Image classification data set "data_split" (hitoshi4148/turf-disease-app on GitHub). Class labels (11): anthracnose decline, brown patch, dollar spot, fairy ring, healthy, large patch, leaf spot, pythium, red thread, snow mold, take all patch.

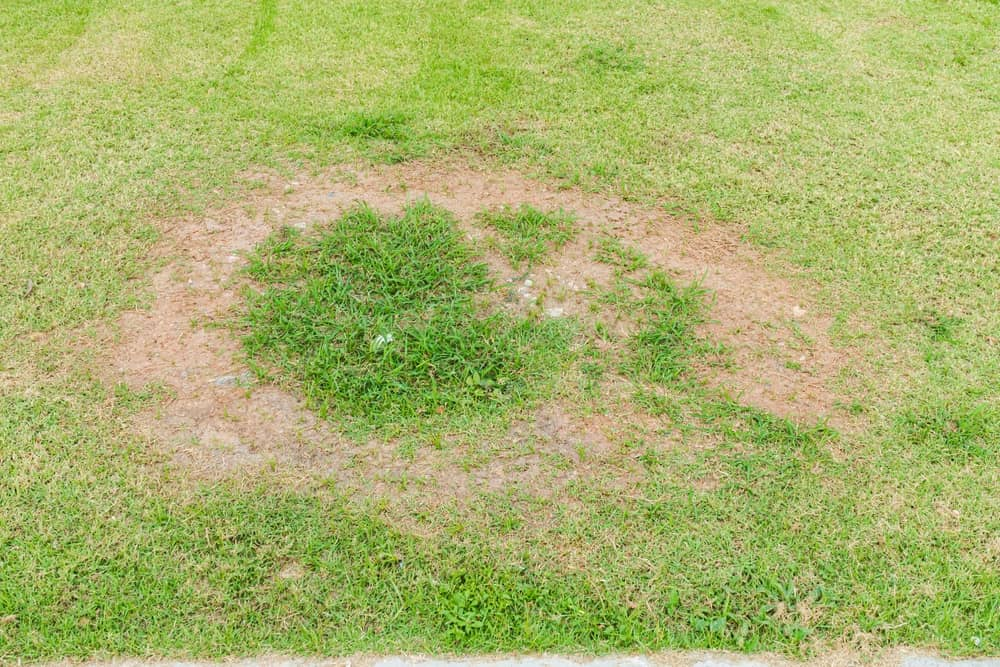
Label: large patch

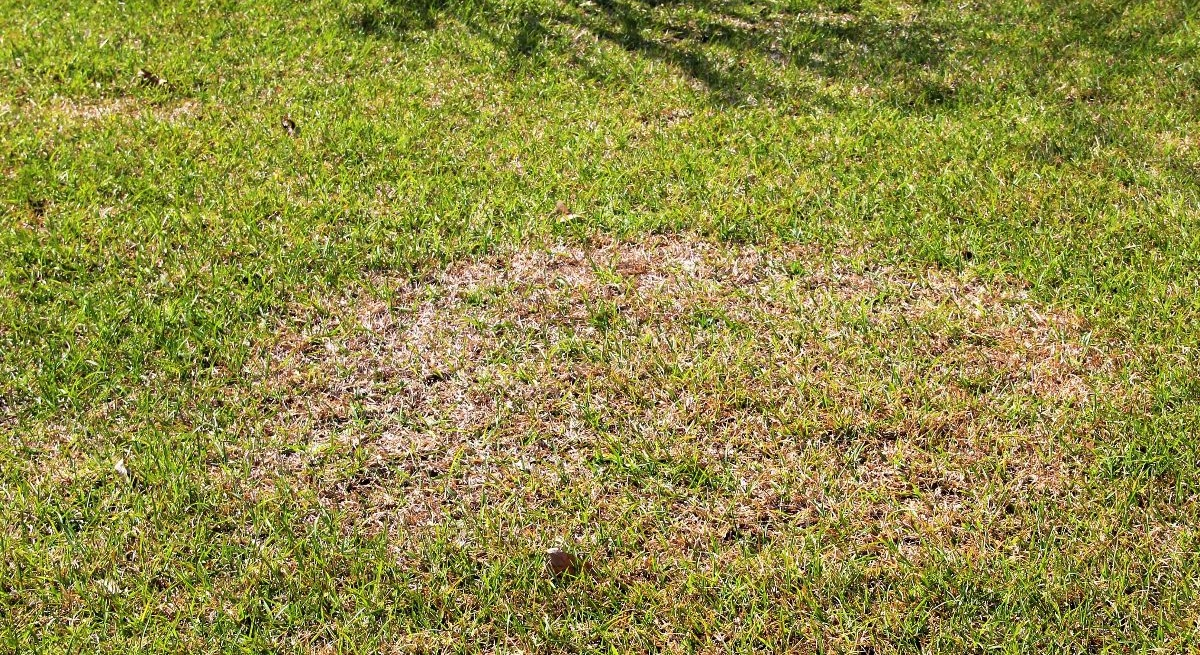
Label: take all patch

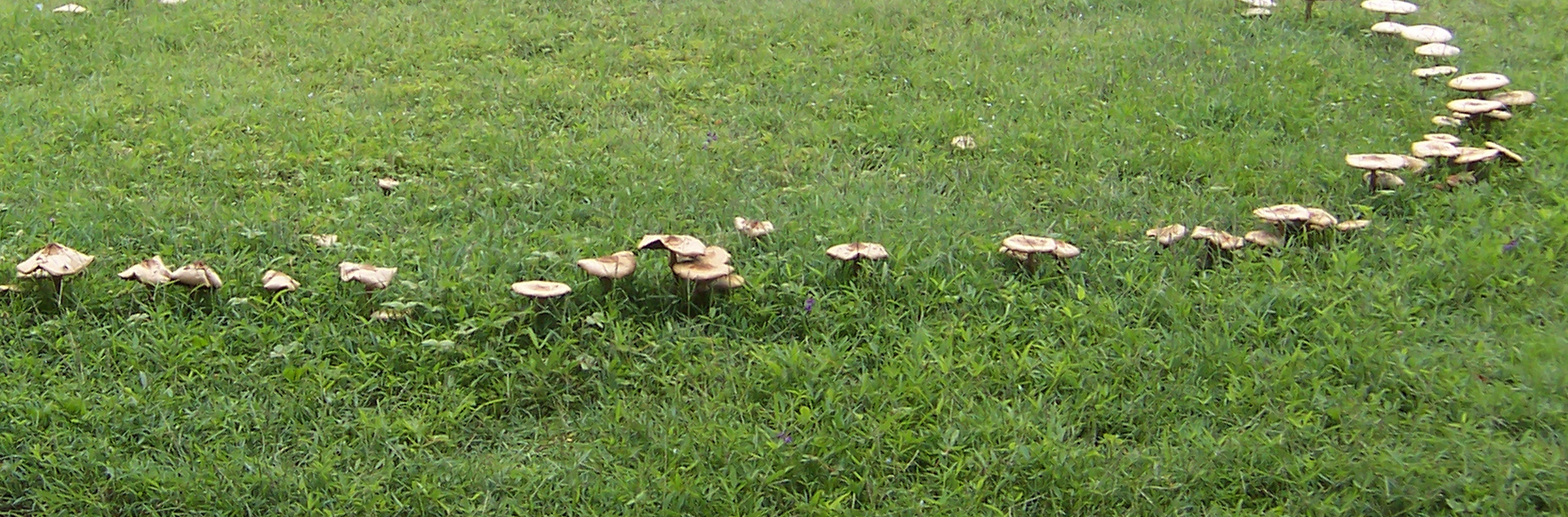
Label: fairy ring

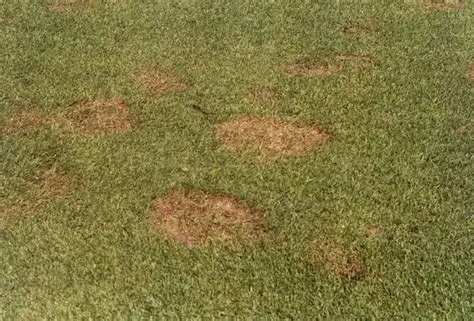
Label: pythium

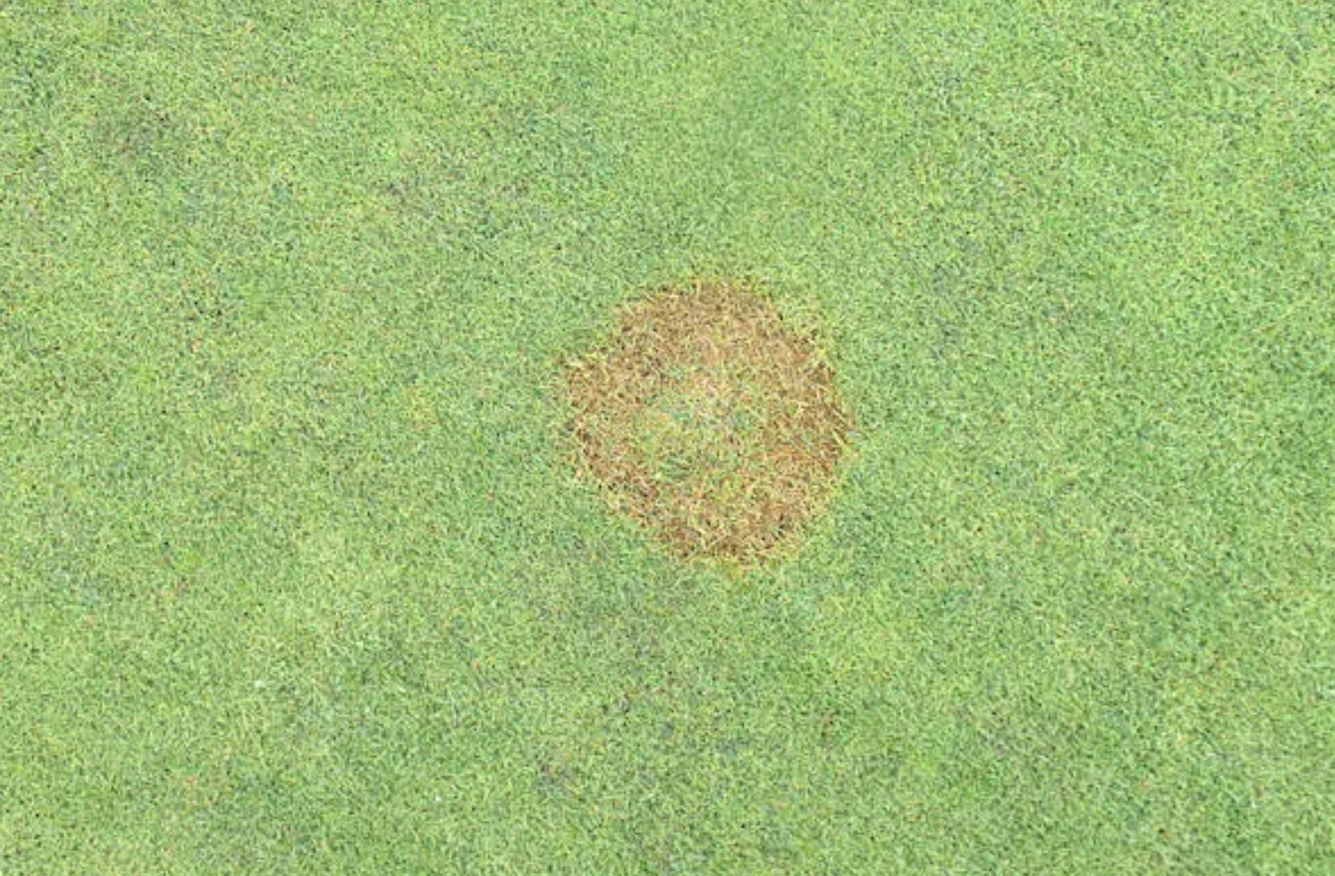
Label: snow mold

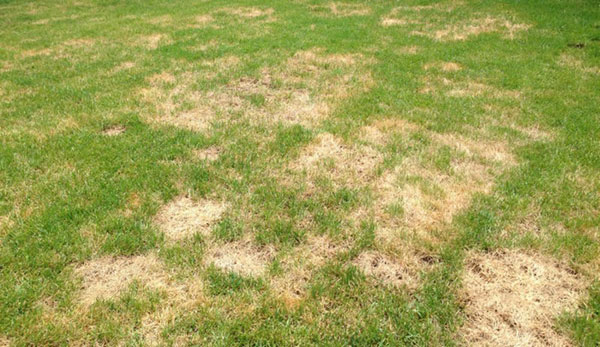
Label: brown patch
